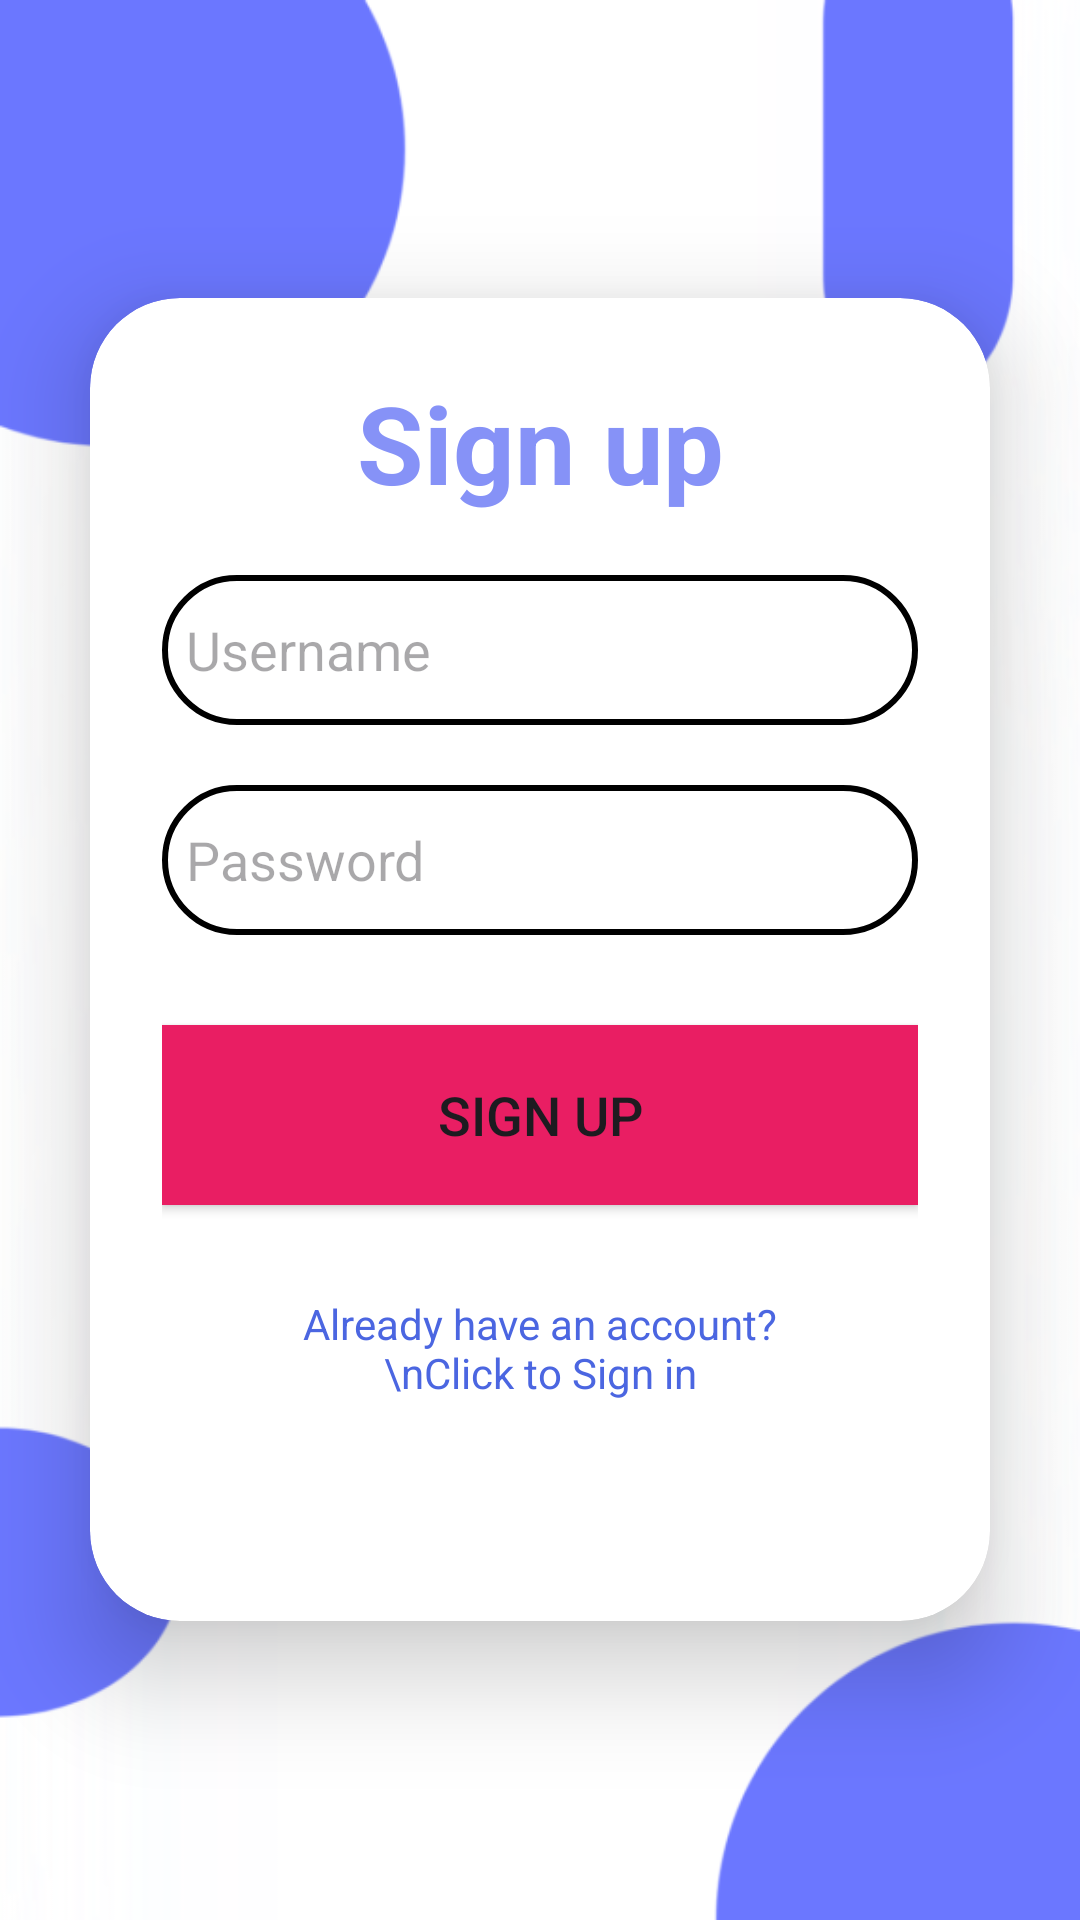

Layout XML and referenced resources for this Android screen:
<!-- AndroidManifest.xml: application theme Theme.Sample_Login -->
<!-- res/layout/activity_register.xml -->
<?xml version="1.0" encoding="utf-8"?>
<LinearLayout
    xmlns:android="http://schemas.android.com/apk/res/android"
    xmlns:app="http://schemas.android.com/apk/res-auto"
    xmlns:tools="http://schemas.android.com/tools"
    android:layout_width="match_parent"
    android:layout_height="match_parent"
    android:orientation="vertical"
    android:gravity="center"
    android:background="@drawable/img"
    tools:context=".RegisterActivity">


    <androidx.cardview.widget.CardView
        android:layout_width="match_parent"
        android:layout_height="wrap_content"
        android:layout_margin="30dp"
        app:cardCornerRadius="30dp"
        app:cardElevation="20dp">

        <LinearLayout
            android:layout_width="match_parent"
            android:layout_height="441dp"
            android:layout_gravity="center_horizontal"
            android:orientation="vertical"
            android:padding="24dp">

            <TextView
                android:id="@+id/loginText"
                android:layout_width="match_parent"
                android:layout_height="wrap_content"
                android:text="Sign up"
                android:textColor="#8692f7"
                android:textAlignment="center"
                android:textSize="36sp"
                android:textStyle="bold" />

            <EditText
                android:id="@+id/etRUserName"
                android:layout_width="match_parent"
                android:layout_height="50dp"
                android:layout_marginTop="20dp"
                android:background="@drawable/custom_edittext"
                android:hint="Username"
                android:padding="8dp"
                android:textColor="@color/black"
                android:drawablePadding="8dp"/>

            <EditText
                android:id="@+id/etRPassword"
                android:layout_width="match_parent"
                android:layout_height="50dp"
                android:layout_marginTop="20dp"
                android:background="@drawable/custom_edittext"
                android:drawablePadding="8dp"
                android:hint="Password"
                android:inputType="textPassword"
                android:padding="8dp"
                android:textColor="@color/black"/>

            <Button
                android:id="@+id/btnRegister"
                android:background="#E91E63"
                android:layout_width="match_parent"
                android:layout_height="60dp"
                android:layout_marginTop="30dp"
                android:text="Sign up"
                android:textSize="18sp"

                />

            <TextView
                android:id="@+id/tvLoginLink"
                android:layout_width="wrap_content"
                android:layout_height="wrap_content"
                android:background="@color/white"
                android:gravity="center"
                android:layout_margin="30dp"
                android:text="Already have an account?\nClick to Sign in"
                android:textColor="#4B66E1"
                android:textColorHint="@color/black"
                app:layout_constraintBottom_toBottomOf="parent"
                app:layout_constraintEnd_toEndOf="parent"
                app:layout_constraintHorizontal_bias="0.498"
                app:layout_constraintStart_toStartOf="parent"
                app:layout_constraintTop_toTopOf="parent"
                app:layout_constraintVertical_bias="0.874" />


        </LinearLayout>

    </androidx.cardview.widget.CardView>


</LinearLayout>
<!-- resources referenced by this layout -->
<resources>
  <color name="black">#FF000000</color>
  <color name="white">#FFFFFFFF</color>
  <!-- drawable custom_edittext (drawable) -->
  <?xml version="1.0" encoding="utf-8"?>
  <shape xmlns:android="http://schemas.android.com/apk/res/android"
      android:shape="rectangle">
  
      <stroke
          android:width="2dp"
          />
  
      <corners
          android:radius="30dp"/>
  
  </shape>
  <!-- drawable img: png bitmap (drawable, 67243 bytes) -->
  <style name="Theme.Sample_Login" parent="Base.Theme.Sample_Login" />
  <style name="Base.Theme.Sample_Login" parent="Theme.Material3.DayNight.NoActionBar">
          
          
  
  
          
          <item name="colorPrimary">@color/green_500</item>
          <item name="colorPrimaryVariant">@color/green_700</item>
          <item name="colorOnPrimary">@color/white</item>
          
          <item name="colorSecondary">@color/green_200</item>
          <item name="colorSecondaryVariant">@color/teal_700</item>
          <item name="colorOnSecondary">@color/black</item>
          
          <item name="android:statusBarColor" tools:targetApi="l">?attr/colorPrimaryVariant</item>
          
      </style>
  <color name="teal_700">#FF018786</color>
</resources>
